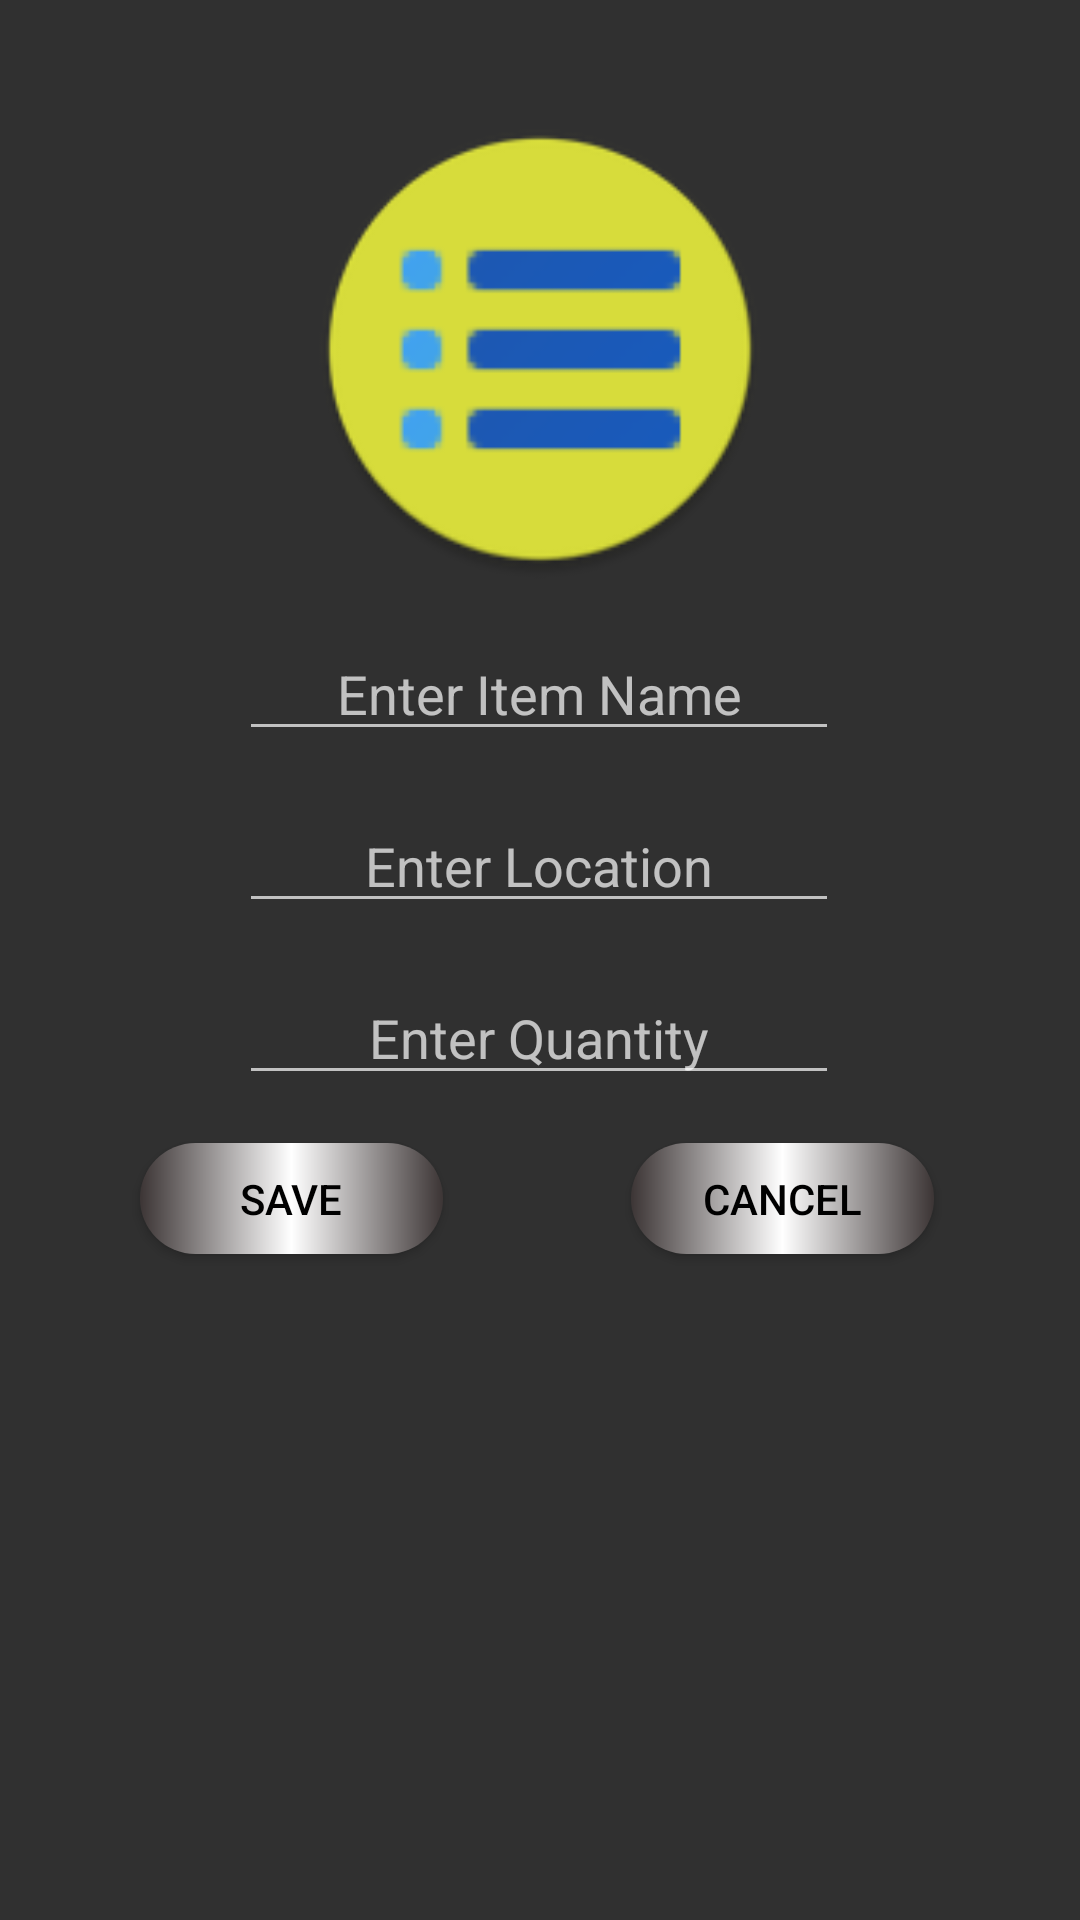

Here is an Android app screen rendered from its layout file. Give the layout XML and the strings, colors and styles it references.
<!-- AndroidManifest.xml: application theme Theme.AppCompat.NoActionBar -->
<!-- res/layout/popup.xml -->
<?xml version="1.0" encoding="utf-8"?>
<androidx.constraintlayout.widget.ConstraintLayout xmlns:android="http://schemas.android.com/apk/res/android"
    xmlns:app="http://schemas.android.com/apk/res-auto"
    xmlns:tools="http://schemas.android.com/tools"
    android:layout_width="match_parent"
    android:layout_height="match_parent"
    android:orientation="vertical">

    <Button
        android:id="@+id/save_button"
        android:layout_width="101dp"
        android:layout_height="37dp"
        android:layout_marginTop="16dp"
        android:background="@drawable/button_round"
        android:text="Save"
        android:textColor="@color/black"
        app:layout_constraintEnd_toEndOf="parent"
        app:layout_constraintHorizontal_bias="0.18"
        app:layout_constraintStart_toStartOf="parent"
        app:layout_constraintTop_toBottomOf="@+id/popup_quantity" />

    <Button
        android:id="@+id/cancel_button"
        android:layout_width="101dp"
        android:layout_height="37dp"
        android:layout_marginTop="16dp"
        android:background="@drawable/button_round"
        android:text="Cancel"
        android:textColor="@color/black"
        app:layout_constraintEnd_toEndOf="parent"
        app:layout_constraintHorizontal_bias="0.812"
        app:layout_constraintStart_toStartOf="parent"
        app:layout_constraintTop_toBottomOf="@+id/popup_quantity" />

    <EditText
        android:id="@+id/popup_itemname"
        android:layout_width="200dp"
        android:layout_height="wrap_content"
        android:layout_marginTop="16dp"
        android:ems="10"
        android:gravity="center"
        android:hint="Enter Item Name"
        app:layout_constraintEnd_toEndOf="parent"
        app:layout_constraintHorizontal_bias="0.497"
        app:layout_constraintStart_toStartOf="parent"
        app:layout_constraintTop_toBottomOf="@+id/imageView" />

    <EditText
        android:id="@+id/popup_quantity"
        android:layout_width="200dp"
        android:layout_height="wrap_content"
        android:layout_marginTop="16dp"
        android:ems="10"
        android:gravity="center"
        android:hint="Enter Quantity"
        android:inputType="number"
        app:layout_constraintEnd_toEndOf="parent"
        app:layout_constraintHorizontal_bias="0.497"
        app:layout_constraintStart_toStartOf="parent"
        app:layout_constraintTop_toBottomOf="@+id/popup_location" />

    <EditText
        android:id="@+id/popup_location"
        android:layout_width="200dp"
        android:layout_height="wrap_content"
        android:layout_marginTop="16dp"
        android:ems="10"
        android:gravity="center"
        android:hint="Enter Location"
        app:layout_constraintEnd_toEndOf="parent"
        app:layout_constraintHorizontal_bias="0.497"
        app:layout_constraintStart_toStartOf="parent"
        app:layout_constraintTop_toBottomOf="@+id/popup_itemname" />

    <ImageView
        android:id="@+id/imageView"
        android:layout_width="174dp"
        android:layout_height="153dp"
        android:layout_marginTop="40dp"
        app:layout_constraintEnd_toEndOf="parent"
        app:layout_constraintStart_toStartOf="parent"
        app:layout_constraintTop_toTopOf="parent"
        app:srcCompat="@mipmap/app_icon_round" />

</androidx.constraintlayout.widget.ConstraintLayout>
<!-- resources referenced by this layout -->
<resources>
  <color name="black">#FF000000</color>
  <!-- drawable button_round (drawable) -->
  <?xml version="1.0" encoding="utf-8"?>
  <shape xmlns:android="http://schemas.android.com/apk/res/android"
      android:shape="rectangle" >
  
      <corners
          android:bottomLeftRadius="30dp"
          android:bottomRightRadius="30dp"
          android:radius="60dp"
          android:topLeftRadius="30dp"
          android:topRightRadius="30dp" />
  
      <gradient
          android:startColor="@color/check_mark_background"
          android:centerColor="@color/white"
          android:endColor="@color/check_mark_background"
          android:angle="0" />
  
      <padding
          android:bottom="0dp"
          android:left="0dp"
          android:right="0dp"
          android:top="0dp" />
  
      <size
          android:height="60dp"
          android:width="270dp" />
  
  </shape>
  <!-- mipmap app_icon_round: png bitmap (mipmap-hdpi, 3726 bytes) -->
  <color name="check_mark_background">#3C3535</color>
  <color name="white">#FFFFFFFF</color>
</resources>
